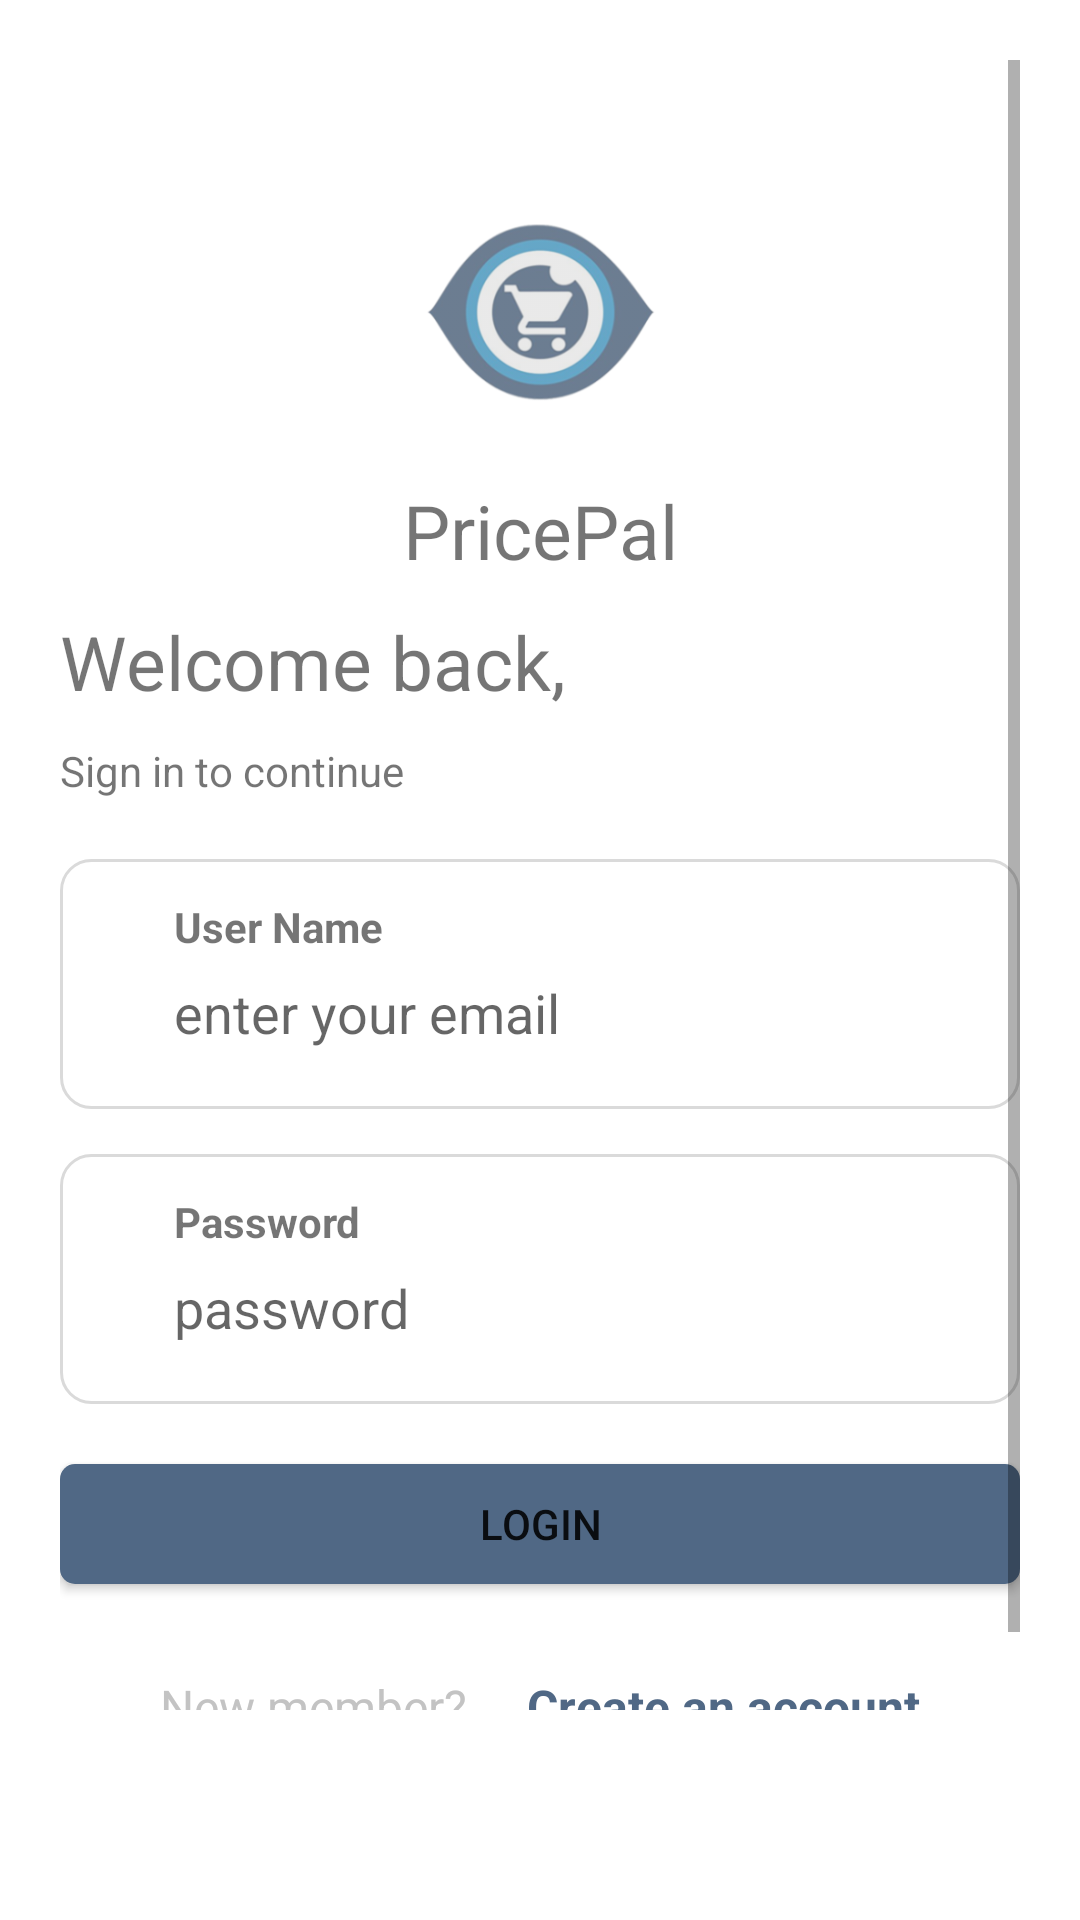

Layout XML and referenced resources for this Android screen:
<!-- AndroidManifest.xml: application theme Theme.PricePal -->
<!-- res/layout/login.xml -->
<?xml version="1.0" encoding="utf-8"?>
<androidx.constraintlayout.widget.ConstraintLayout
    xmlns:android="http://schemas.android.com/apk/res/android"
    xmlns:app="http://schemas.android.com/apk/res-auto"
    xmlns:tools="http://schemas.android.com/tools"
    android:id="@+id/container"
    android:layout_width="match_parent"
    android:layout_height="match_parent"
    android:padding="20dp"
    tools:context=".main.Login">
    <ScrollView
        android:layout_width="match_parent"
        android:layout_height="match_parent"
        android:paddingBottom="50dp">
    <RelativeLayout
        android:layout_width="match_parent"
        android:layout_height="match_parent"
        android:orientation="vertical"
        android:id="@+id/parent">

        <ImageView
            android:layout_width="match_parent"
            android:layout_height="match_parent"
            android:tintMode="src_over"
            android:tint="#000000"
            android:rotation="180"
            android:scaleType="centerCrop"
            tools:ignore="UseAppTint"
            tools:targetApi="lollipop" />

        <LinearLayout
            android:layout_width="match_parent"
            android:layout_height="match_parent"
            android:orientation="vertical">

            <ImageView
                android:layout_width="110dp"
                android:layout_height="110dp"
                android:layout_gravity="center"
                android:layout_marginTop="30dp"
                android:src="@mipmap/ic_launcher_foreground"
                android:tint="#48b2b2b2"
                tools:ignore="UseAppTint" />

            <TextView
                android:layout_width="match_parent"
                android:layout_height="wrap_content"
                android:layout_marginTop="0dp"
                android:text="@string/app_name"
                android:textAlignment="center"
                android:textSize="25sp" />

            <TextView
                android:layout_width="match_parent"
                android:layout_height="wrap_content"
                android:layout_marginTop="10dp"
                android:text="Welcome back,"
                android:textAlignment="textStart"
                android:textSize="25sp" />

            <TextView
                android:layout_width="match_parent"
                android:layout_height="wrap_content"
                android:layout_marginTop="10dp"
                android:text="Sign in to continue"
                android:textAlignment="textStart"
                android:textSize="14sp" />

            <LinearLayout
                android:layout_width="match_parent"
                android:layout_height="match_parent"
                android:layout_marginTop="20dp"
                android:orientation="vertical">

                <LinearLayout
                    android:layout_width="match_parent"
                    android:layout_height="wrap_content"
                    android:background="@drawable/card_border"
                    android:orientation="horizontal">

                    <ImageView
                        android:layout_width="25dp"
                        android:layout_height="25dp"
                        android:layout_gravity="top"
                        android:backgroundTint="@color/black"
                        android:src="@drawable/ic_outline_perm_identity_24"
                        app:tint="@color/teal_700" />

                    <LinearLayout
                        android:layout_width="match_parent"
                        android:layout_height="wrap_content"
                        android:orientation="vertical"
                        android:padding="3dp">

                        <TextView
                            android:layout_width="wrap_content"
                            android:layout_height="wrap_content"
                            android:text="User Name"
                            android:textStyle="bold" />

                        <EditText
                            android:id="@+id/email_et"
                            android:layout_width="match_parent"
                            android:layout_height="wrap_content"
                            android:background="@android:color/transparent"
                            android:hint="enter your email"
                            android:inputType="textEmailAddress"
                            android:focusable="auto"
                            android:paddingTop="7dp"
                            android:paddingRight="7dp"
                            android:paddingBottom="7dp" />
                    </LinearLayout>
                </LinearLayout>

                <LinearLayout
                    android:layout_width="match_parent"
                    android:layout_height="wrap_content"
                    android:layout_marginTop="15dp"
                    android:background="@drawable/card_border"
                    android:orientation="horizontal">

                    <ImageView
                        android:layout_width="25dp"
                        android:layout_height="25dp"
                        android:layout_gravity="top"
                        android:backgroundTint="@color/black"
                        android:src="@drawable/ic_baseline_lock_open_24"
                        app:tint="@color/teal_700" />

                    <LinearLayout
                        android:layout_width="match_parent"
                        android:layout_height="wrap_content"
                        android:orientation="vertical"
                        android:padding="3dp">

                        <TextView
                            android:layout_width="wrap_content"
                            android:layout_height="wrap_content"
                            android:text="Password"
                            android:textStyle="bold" />

                        <EditText
                            android:id="@+id/password_et"
                            android:layout_width="match_parent"
                            android:layout_height="wrap_content"
                            android:background="@android:color/transparent"
                            android:hint="password"
                            android:focusable="auto"
                            android:inputType="textPassword"
                            android:paddingTop="7dp"
                            android:paddingRight="7dp"
                            android:paddingBottom="7dp" />
                    </LinearLayout>
                </LinearLayout>

                <Button
                    android:id="@+id/login_btn"
                    android:layout_width="match_parent"
                    android:layout_height="40dp"
                    android:layout_marginTop="20dp"
                    android:clickable="true"
                    android:padding="7dp"
                    android:background="@drawable/primary_button_border"
                    android:text="Login"
                    android:textAllCaps="true" />

                <LinearLayout
                    android:layout_width="match_parent"
                    android:layout_height="wrap_content"
                    android:layout_gravity="center"
                    android:gravity="center"
                    android:layout_marginTop="20dp"
                    android:orientation="horizontal">
                    <TextView
                        android:id="@+id/forget_pass_tv"
                        android:layout_width="wrap_content"
                        android:layout_height="wrap_content"
                        android:padding="10dp"
                        android:text="New member?"
                        android:textAlignment="center"
                        android:textColor="#c3c3c3"
                        android:textSize="16sp" />
                    <TextView
                        android:id="@+id/signup_tv"
                        android:layout_width="wrap_content"
                        android:layout_height="wrap_content"
                        android:clickable="true"
                        android:padding="10dp"
                        android:text="Create an account"
                        android:textAlignment="center"
                        android:textColor="@color/teal_200"
                        android:textSize="16sp"
                        android:textStyle="bold" />
                </LinearLayout>
                <Button
                    android:id="@+id/admin_btn"
                    android:layout_width="match_parent"
                    android:layout_height="40dp"
                    android:layout_marginTop="20dp"
                    android:clickable="true"
                    android:padding="7dp"
                    android:background="@drawable/primary_button_border"
                    android:text="Admin"
                    android:visibility="visible"
                    android:textAllCaps="true" />
            </LinearLayout>
        </LinearLayout>
    </RelativeLayout>
    </ScrollView>
</androidx.constraintlayout.widget.ConstraintLayout>
<!-- resources referenced by this layout -->
<resources>
  <color name="black">#FF000000</color>
  <color name="teal_200">#506885</color>
  <color name="teal_700">#47A2CF</color>
  <!-- drawable card_border (drawable) -->
  <?xml version="1.0" encoding="UTF-8"?>
  <shape xmlns:android="http://schemas.android.com/apk/res/android"
      xmlns:tools="http://schemas.android.com/tools"
      android:shape="rectangle"
      tools:ignore="MissingDefaultResource">
      <corners android:radius="10dp"/>
      <padding android:left="10dp" android:right="10dp"
          android:top="10dp" android:bottom="10dp"/>
      <stroke android:width="1dp" android:color="#DADADA"/>
  </shape>
  <!-- drawable primary_button_border (drawable) -->
  <?xml version="1.0" encoding="utf-8"?>
  <shape xmlns:android="http://schemas.android.com/apk/res/android" android:shape="rectangle" android:padding="10dp">
      <solid android:color="@color/teal_200"/> 
      <corners
          android:radius="5dp" />
  </shape>
  <!-- mipmap ic_launcher_foreground: png bitmap (mipmap-hdpi, 12375 bytes) -->
  <string name="app_name">PricePal</string>
  <style name="Theme.PricePal" parent="Theme.MaterialComponents.DayNight.DarkActionBar">
          
          <item name="colorPrimary">@color/purple_500</item>
          <item name="colorPrimaryVariant">@color/purple_700</item>
          <item name="colorOnPrimary">@color/white</item>
          
          <item name="colorSecondary">@color/teal_200</item>
          <item name="colorSecondaryVariant">@color/teal_700</item>
          <item name="colorOnSecondary">@color/black</item>
          
          <item name="android:statusBarColor" tools:targetApi="l">?attr/colorPrimaryVariant</item>
          
      </style>
  <color name="purple_500">#0E0120</color>
  <color name="purple_700">#23026A</color>
  <color name="white">#FFFFFFFF</color>
</resources>
